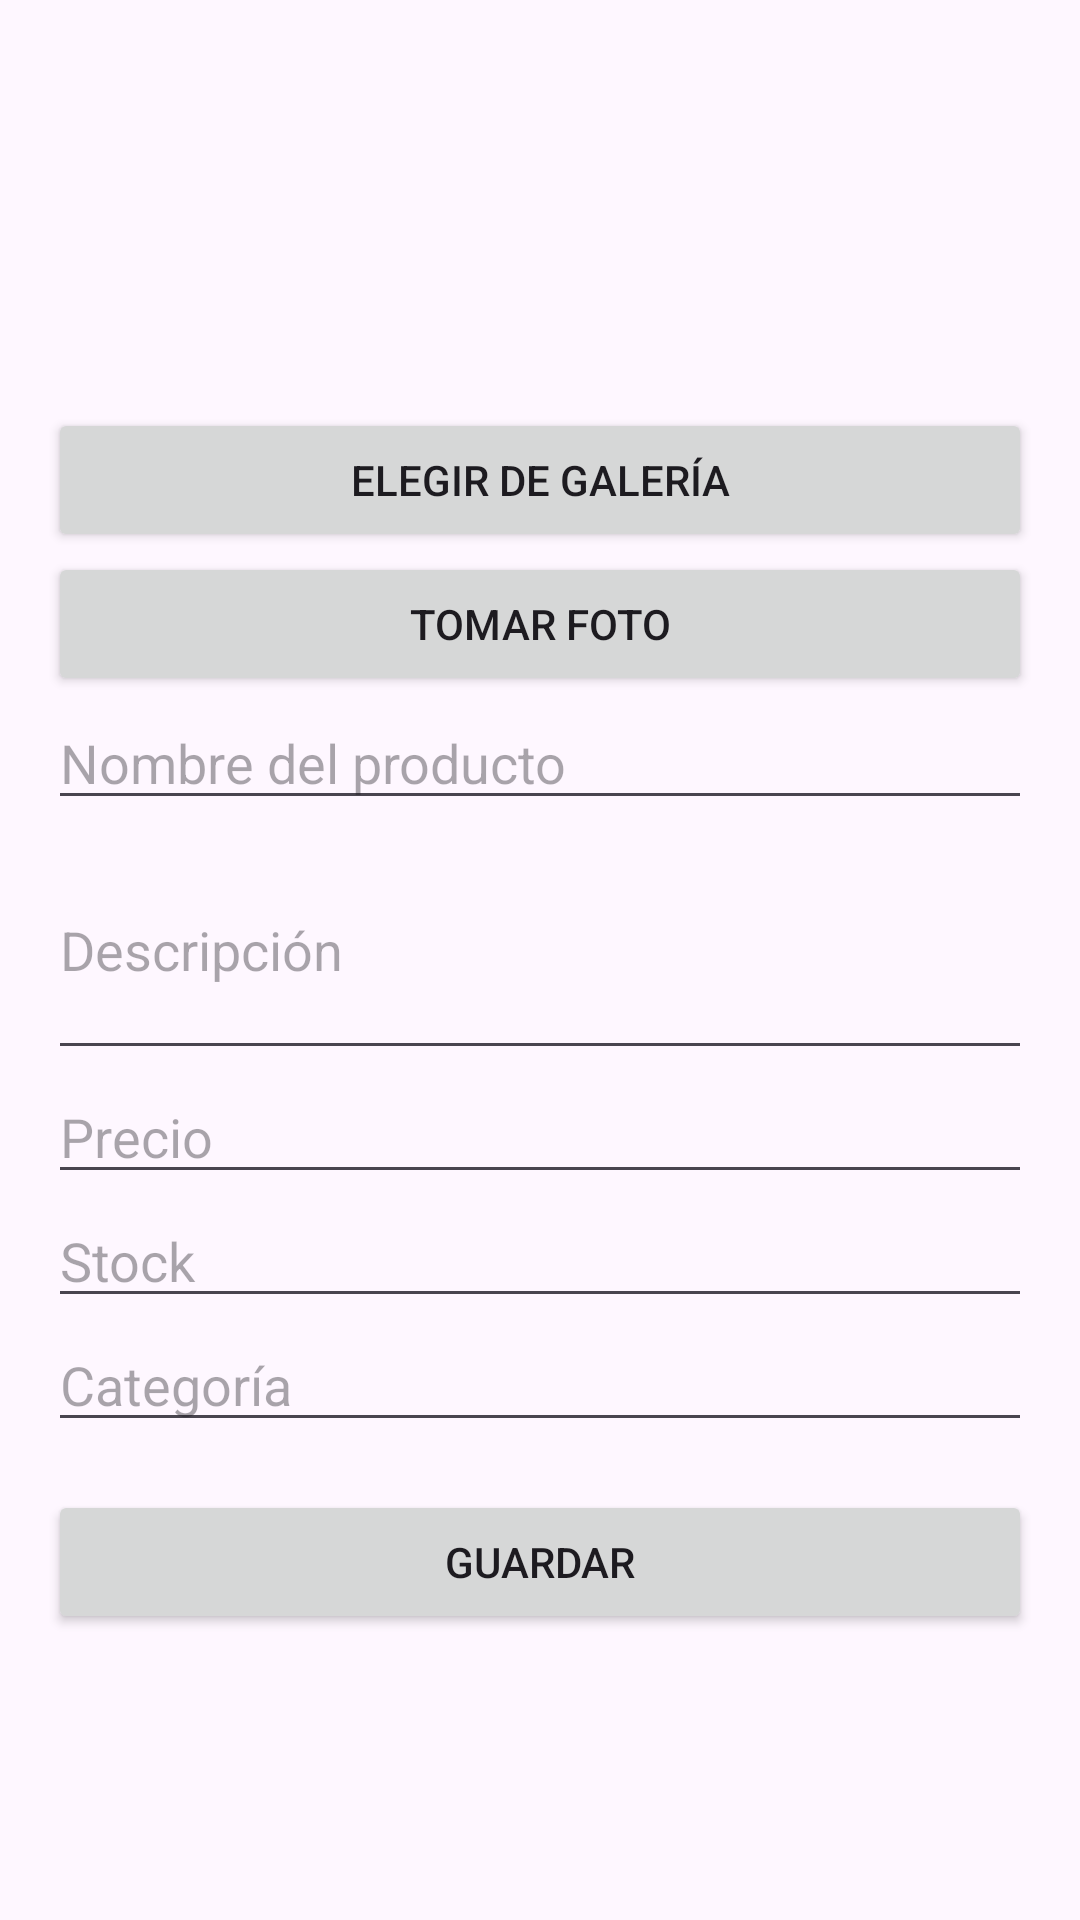

Reconstruct the res/layout file that produces this screen, plus the resources it refers to.
<!-- AndroidManifest.xml: application theme Theme.TechStore -->
<!-- res/layout/activity_product_form.xml -->
<?xml version="1.0" encoding="utf-8"?>
<ScrollView xmlns:android="http://schemas.android.com/apk/res/android"
    android:layout_width="match_parent"
    android:layout_height="match_parent">

    <LinearLayout
        android:layout_width="match_parent"
        android:layout_height="wrap_content"
        android:orientation="vertical"
        android:padding="16dp">

        <ImageView
            android:id="@+id/ivPreview"
            android:layout_width="120dp"
            android:layout_height="120dp"
            android:layout_gravity="center"
            android:contentDescription="@string/product_name"
            android:scaleType="centerCrop" />

        <Button
            android:id="@+id/btnPickImage"
            android:layout_width="match_parent"
            android:layout_height="wrap_content"
            android:text="@string/choose_gallery" />

        <Button
            android:id="@+id/btnCamera"
            android:layout_width="match_parent"
            android:layout_height="wrap_content"
            android:text="@string/take_photo" />

        <EditText
            android:id="@+id/etName"
            android:layout_width="match_parent"
            android:layout_height="wrap_content"
            android:hint="@string/product_name" />

        <EditText
            android:id="@+id/etDescription"
            android:layout_width="match_parent"
            android:layout_height="wrap_content"
            android:hint="@string/description"
            android:inputType="textMultiLine"
            android:minLines="3" />

        <EditText
            android:id="@+id/etPrice"
            android:layout_width="match_parent"
            android:layout_height="wrap_content"
            android:hint="@string/price"
            android:inputType="numberDecimal" />

        <EditText
            android:id="@+id/etStock"
            android:layout_width="match_parent"
            android:layout_height="wrap_content"
            android:hint="@string/stock"
            android:inputType="number" />

        <EditText
            android:id="@+id/etCategory"
            android:layout_width="match_parent"
            android:layout_height="wrap_content"
            android:hint="@string/category" />

        <Button
            android:id="@+id/btnSave"
            android:layout_width="match_parent"
            android:layout_height="wrap_content"
            android:layout_marginTop="16dp"
            android:text="@string/save" />
    </LinearLayout>
</ScrollView>
<!-- resources referenced by this layout -->
<resources>
  <string name="category">Categoría</string>
  <string name="choose_gallery">Elegir de galería</string>
  <string name="description">Descripción</string>
  <string name="price">Precio</string>
  <string name="product_name">Nombre del producto</string>
  <string name="save">Guardar</string>
  <string name="stock">Stock</string>
  <string name="take_photo">Tomar foto</string>
  <style name="Theme.TechStore" parent="Theme.Material3.DayNight.NoActionBar">
          <item name="colorPrimary">@color/primary</item>
          <item name="colorOnPrimary">@color/onPrimary</item>
          <item name="colorSurface">@color/surface</item>
          <item name="colorOnSurface">@color/onSurface</item>
          <item name="android:statusBarColor">@color/primary</item>
      </style>
  <color name="primary">#FF6750A4</color>
  <color name="onPrimary">#FFFFFFFF</color>
  <color name="surface">#FFFFFBFE</color>
  <color name="onSurface">#FF1C1B1F</color>
</resources>
